Run: headless pygame with SDL's dummy video driver; simulated clock (each Clock.tick advances the game by its frame time, no real sleeping); random seed 0; keys injected as events and as key.get_pressed() state; mouse plan: one left click at the window centre at the start of phase 2, then a move to the lower-right quarter at the start of phase 3.
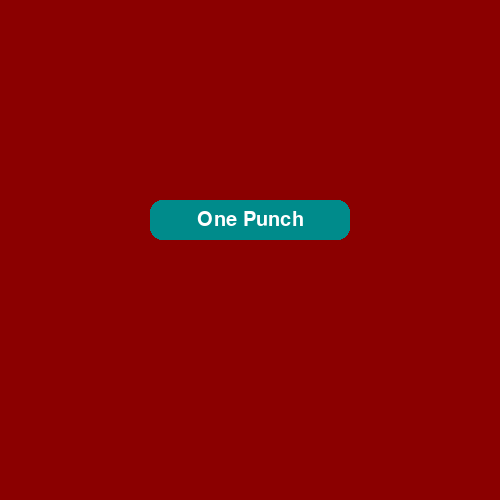
Frame 1 of 4 · flips 1–60 · no input
Frame 2 of 4 · flips 61–180 · clicked the window centre · tapped SPACE, RETURN · held RIGHT (→), D · screen unchanged from frame 1, image omitted
Frame 3 of 4 · flips 181–300 · moved the mouse to the lower-right quarter · held DOWN (↓), S · screen unchanged from frame 2, image omitted
Frame 4 of 4 · flips 301–420 · held LEFT (←), A, UP (↑), W · screen unchanged from frame 3, image omitted

The pygame program that drew these frames:

# 00 Create Button | 01 Click Logic |

import pygame, sys

class Button: # 00
    def __init__(self, text, width, height, pos):
        # 01 Core Attributes
        # Do once 
        self.pressed = False # not pressed
        
        # top rectangle
        self.top_rect = pygame.Rect(pos,(width, height))
        self.top_color = 'cyan4'
        # text
        self.text_surf = gui_font.render(text, True, 'white')
        # rect created in the center of top rect
        self.text_rect = self.text_surf.get_rect(center= self.top_rect.center)
    
    def draw(self):
        # rect
        pygame.draw.rect(screen, self.top_color, self.top_rect, border_radius=12)
        # text
        screen.blit(self.text_surf, self.text_rect)
        self.check_clic() # 01
    
    def check_clic(self): # 01
        mouse_pos = pygame.mouse.get_pos()
        # if mouse touch the button
        if self.top_rect.collidepoint(mouse_pos):
            # if left mouse was preseed
            if pygame.mouse.get_pressed()[0]:
            # Do once logic
                self.pressed = True # pressed
            else:
                if self.pressed == True: # if was pressed
                    print('click')
                    self.pressed = False # when release

pygame.init()
clock = pygame.time.Clock()
screen = pygame.display.set_mode((500,500), vsync=1)

# 00
gui_font = pygame.font.Font(None, 30)
button1 = Button('One Punch', 200,40, (150,200))

while True:
    for event in pygame.event.get():
        if event.type == pygame.QUIT:
            pygame.quit()
            sys.exit()

    # 00
    screen.fill('red4')
    button1.draw()

    pygame.display.update()
    clock.tick(60)
